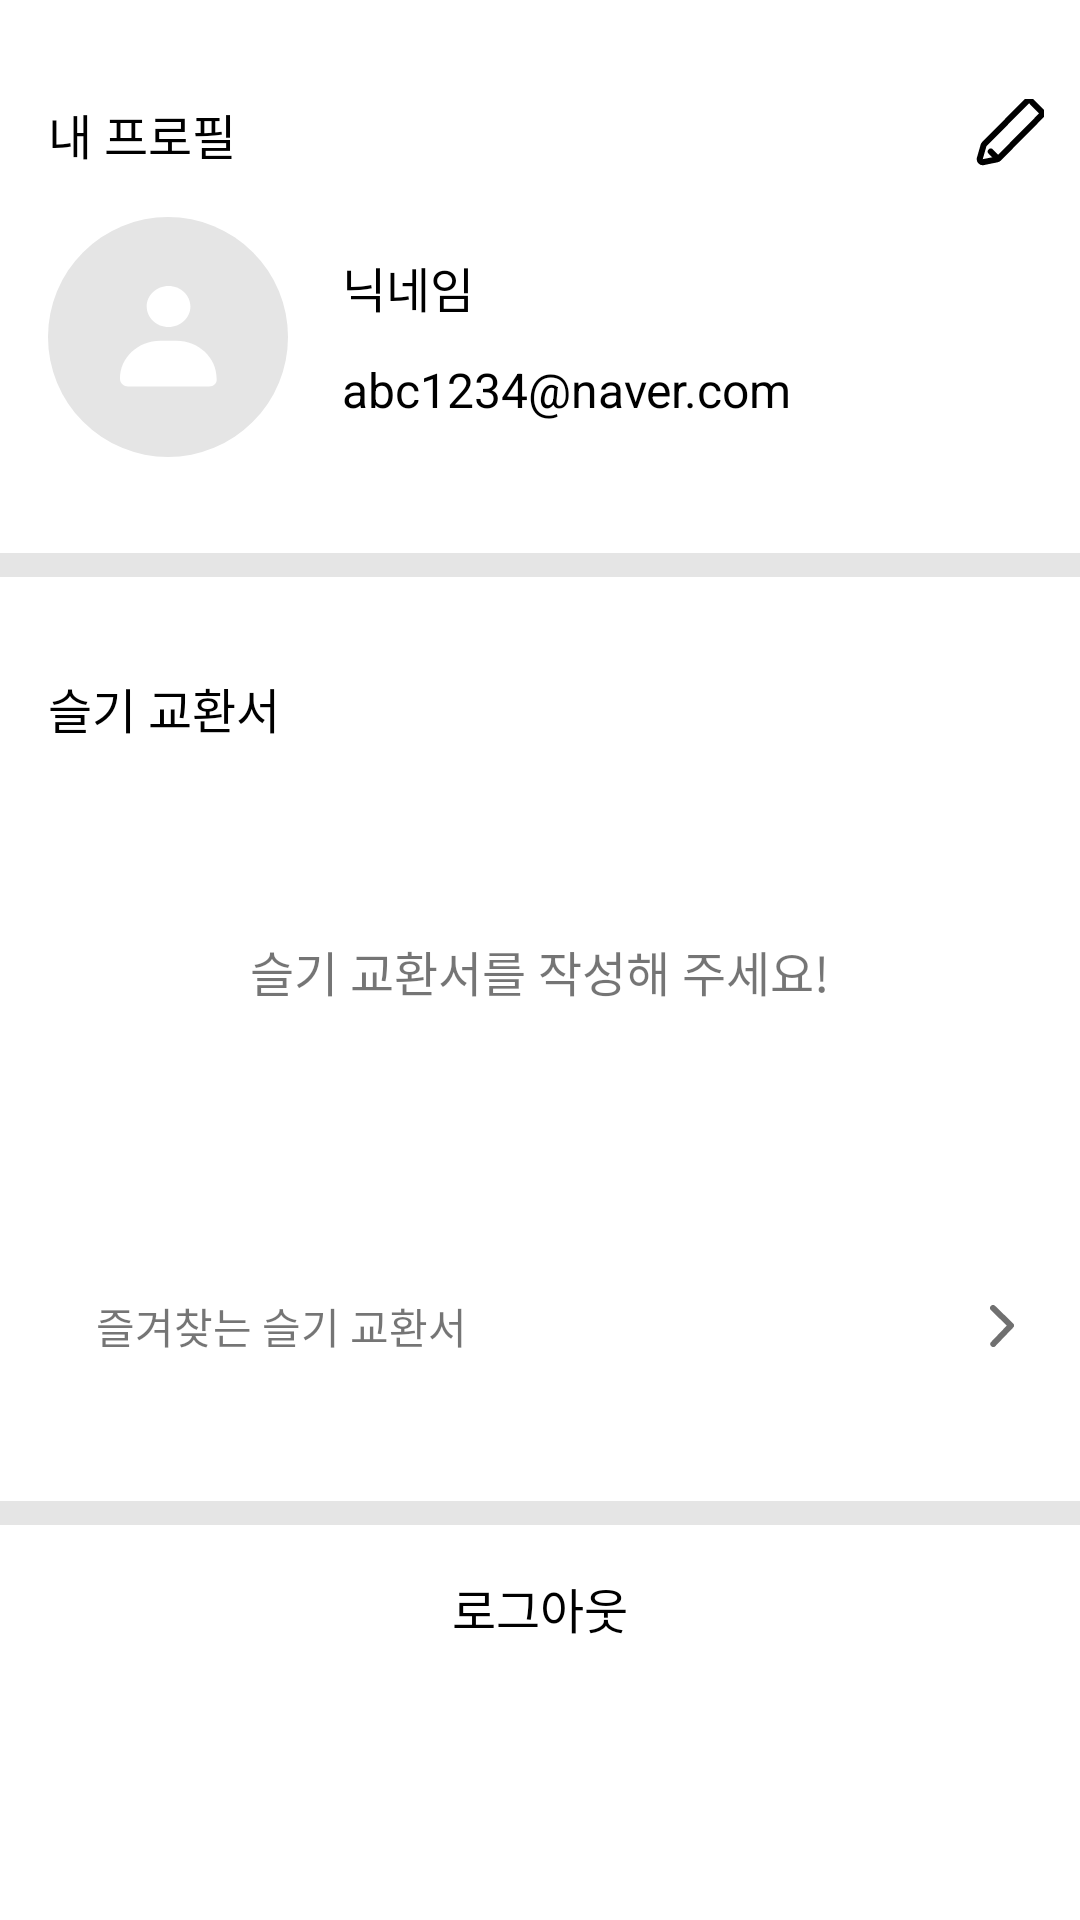

Layout XML and referenced resources for this Android screen:
<!-- AndroidManifest.xml: application theme AppTheme -->
<!-- res/layout/fragment_my_page.xml -->
<?xml version="1.0" encoding="utf-8"?>
<androidx.constraintlayout.widget.ConstraintLayout xmlns:android="http://schemas.android.com/apk/res/android"
    xmlns:app="http://schemas.android.com/apk/res-auto"
    xmlns:tools="http://schemas.android.com/tools"
    android:layout_width="match_parent"
    android:layout_height="match_parent"
    tools:context=".src.main.feed.FeedFragment">

    <ScrollView
        android:layout_width="match_parent"
        android:layout_height="0dp"
        app:layout_constraintBottom_toBottomOf="parent"
        app:layout_constraintTop_toTopOf="parent">

        <androidx.constraintlayout.widget.ConstraintLayout
            android:layout_width="match_parent"
            android:layout_height="wrap_content">

            <TextView
                android:id="@+id/tv_my_profile"
                android:layout_width="wrap_content"
                android:layout_height="wrap_content"
                android:layout_marginStart="16dp"
                android:layout_marginTop="33dp"
                android:text="@string/kr_my_profile"
                android:textColor="@color/black"
                android:textSize="16sp"
                app:layout_constraintStart_toStartOf="parent"
                app:layout_constraintTop_toTopOf="parent" />

            <androidx.constraintlayout.widget.ConstraintLayout
                android:layout_width="wrap_content"
                android:layout_height="wrap_content"
                android:layout_marginTop="23dp"
                android:layout_marginEnd="2dp"
                app:layout_constraintEnd_toEndOf="parent"
                app:layout_constraintTop_toTopOf="parent">

                <ImageView
                    android:layout_width="wrap_content"
                    android:layout_height="wrap_content"
                    android:layout_margin="10dp"
                    android:src="@drawable/ic_write"
                    app:layout_constraintBottom_toBottomOf="parent"
                    app:layout_constraintEnd_toEndOf="parent"
                    app:layout_constraintStart_toStartOf="parent"
                    app:layout_constraintTop_toTopOf="parent" />

            </androidx.constraintlayout.widget.ConstraintLayout>

            <ImageView
                android:id="@+id/iv_profile"
                android:layout_width="wrap_content"
                android:layout_height="wrap_content"
                android:layout_marginTop="16dp"
                android:adjustViewBounds="true"
                android:src="@drawable/ic_img_default_profile"
                app:layout_constraintStart_toStartOf="@+id/tv_my_profile"
                app:layout_constraintTop_toBottomOf="@+id/tv_my_profile"
                app:layout_constraintWidth_max="80dp" />

            <TextView
                android:id="@+id/tv_nickname"
                android:layout_width="wrap_content"
                android:layout_height="wrap_content"
                android:layout_marginStart="18dp"
                android:text="닉네임"
                android:textColor="@color/black"
                android:textSize="16sp"
                app:layout_constraintBottom_toTopOf="@+id/tv_email"
                app:layout_constraintStart_toEndOf="@+id/iv_profile"
                app:layout_constraintTop_toTopOf="@+id/iv_profile" />

            <TextView
                android:id="@+id/tv_email"
                android:layout_width="wrap_content"
                android:layout_height="wrap_content"
                android:text="abc1234@naver.com"
                android:textColor="@color/black"
                android:textSize="16sp"
                app:layout_constraintBottom_toBottomOf="@+id/iv_profile"
                app:layout_constraintStart_toStartOf="@+id/tv_nickname"
                app:layout_constraintTop_toBottomOf="@+id/tv_nickname" />

            <ImageView
                android:id="@+id/iv_thick_separator1"
                android:layout_width="match_parent"
                android:layout_height="8dp"
                android:layout_marginTop="32dp"
                android:src="@drawable/separator_very_light_pink"
                app:layout_constraintTop_toBottomOf="@+id/iv_profile" />

            <TextView
                android:id="@+id/tv_wisdom_exchange"
                android:layout_width="wrap_content"
                android:layout_height="wrap_content"
                android:layout_marginTop="32dp"
                android:text="@string/kr_wisdom_exchange"
                android:textColor="@color/black"
                android:textSize="16sp"
                app:layout_constraintStart_toStartOf="@+id/tv_my_profile"
                app:layout_constraintTop_toBottomOf="@+id/iv_thick_separator1" />

            <androidx.constraintlayout.widget.ConstraintLayout
                android:id="@+id/cl_my_wisdom_exchange"
                android:layout_width="0dp"
                android:layout_height="wrap_content"
                android:layout_marginHorizontal="16dp"
                android:layout_marginTop="16dp"
                android:background="@drawable/rounding_unfilled_warm_grey"
                app:layout_constraintEnd_toEndOf="parent"
                app:layout_constraintHeight_min="120dp"
                app:layout_constraintStart_toStartOf="parent"
                app:layout_constraintTop_toBottomOf="@+id/tv_wisdom_exchange">

                <TextView
                    android:layout_width="wrap_content"
                    android:layout_height="wrap_content"
                    android:text="@string/kr_please_fill_out_the_wisdom_exchange_form"
                    android:textSize="16sp"
                    app:layout_constraintBottom_toBottomOf="parent"
                    app:layout_constraintEnd_toEndOf="parent"
                    app:layout_constraintStart_toStartOf="parent"
                    app:layout_constraintTop_toTopOf="parent" />

            </androidx.constraintlayout.widget.ConstraintLayout>

            <ImageView
                android:id="@+id/iv_separator1"
                android:layout_width="0dp"
                android:layout_height="1dp"
                android:layout_marginTop="32dp"
                android:src="@drawable/separator_warm_grey"
                app:layout_constraintEnd_toEndOf="@+id/cl_my_wisdom_exchange"
                app:layout_constraintStart_toStartOf="@+id/cl_my_wisdom_exchange"
                app:layout_constraintTop_toBottomOf="@+id/cl_my_wisdom_exchange" />

            <androidx.constraintlayout.widget.ConstraintLayout
                android:id="@+id/cl_favorite_wisdom_exchange"
                android:layout_width="0dp"
                android:layout_height="wrap_content"
                android:layout_marginHorizontal="16dp"
                app:layout_constraintEnd_toEndOf="parent"
                app:layout_constraintStart_toStartOf="parent"
                app:layout_constraintTop_toBottomOf="@+id/iv_separator1">

                <TextView
                    android:layout_width="wrap_content"
                    android:layout_height="wrap_content"
                    android:layout_marginVertical="15dp"
                    android:layout_marginStart="16dp"
                    android:text="@string/kr_favorite_wisdom_exchange"
                    app:layout_constraintBottom_toBottomOf="parent"
                    app:layout_constraintStart_toStartOf="parent"
                    app:layout_constraintTop_toTopOf="parent" />

                <ImageView
                    android:layout_width="wrap_content"
                    android:layout_height="wrap_content"
                    android:layout_marginEnd="6dp"
                    android:src="@drawable/ic_chevron_right"
                    app:layout_constraintBottom_toBottomOf="parent"
                    app:layout_constraintEnd_toEndOf="parent"
                    app:layout_constraintTop_toTopOf="parent" />

            </androidx.constraintlayout.widget.ConstraintLayout>

            <ImageView
                android:id="@+id/iv_separator2"
                android:layout_width="0dp"
                android:layout_height="1dp"
                android:src="@drawable/separator_warm_grey"
                app:layout_constraintEnd_toEndOf="@+id/cl_my_wisdom_exchange"
                app:layout_constraintStart_toStartOf="@+id/cl_my_wisdom_exchange"
                app:layout_constraintTop_toBottomOf="@+id/cl_favorite_wisdom_exchange" />

            <ImageView
                android:id="@+id/iv_thick_separator2"
                android:layout_width="match_parent"
                android:layout_height="8dp"
                android:layout_marginTop="32dp"
                android:src="@drawable/separator_very_light_pink"
                app:layout_constraintTop_toBottomOf="@+id/iv_separator2" />

            <androidx.constraintlayout.widget.ConstraintLayout
                android:layout_width="match_parent"
                android:layout_height="wrap_content"
                app:layout_constraintTop_toBottomOf="@+id/iv_thick_separator2">

                <TextView
                    android:layout_width="wrap_content"
                    android:layout_height="wrap_content"
                    android:layout_marginVertical="16dp"
                    android:text="@string/kr_logout"
                    android:textColor="@color/black"
                    android:textSize="16sp"
                    app:layout_constraintBottom_toBottomOf="parent"
                    app:layout_constraintEnd_toEndOf="parent"
                    app:layout_constraintStart_toStartOf="parent"
                    app:layout_constraintTop_toTopOf="parent" />

            </androidx.constraintlayout.widget.ConstraintLayout>

        </androidx.constraintlayout.widget.ConstraintLayout>

    </ScrollView>

</androidx.constraintlayout.widget.ConstraintLayout>
<!-- resources referenced by this layout -->
<resources>
  <color name="black">#000000</color>
  <!-- drawable ic_chevron_right (drawable) -->
  <vector android:autoMirrored="true" android:height="14dp"
      android:viewportHeight="14" android:viewportWidth="8"
      android:width="8dp" xmlns:android="http://schemas.android.com/apk/res/android">
      <path android:fillColor="#00000000"
          android:pathData="M1.095,13L7,6.832 1,1"
          android:strokeColor="#707070" android:strokeLineCap="round"
          android:strokeLineJoin="round" android:strokeWidth="2"/>
  </vector>
  <!-- drawable ic_img_default_profile (drawable) -->
  <vector android:autoMirrored="true" android:height="120dp"
      android:viewportHeight="120" android:viewportWidth="120"
      android:width="120dp" xmlns:android="http://schemas.android.com/apk/res/android">
      <path android:fillColor="#E5E5E5" android:pathData="M60,0L60,0A60,60 0,0 1,120 60L120,60A60,60 0,0 1,60 120L60,120A60,60 0,0 1,0 60L0,60A60,60 0,0 1,60 0z"/>
      <path android:fillColor="#fff" android:pathData="M60.286,55.044c6.035,0 10.928,-4.6 10.928,-10.272 0,-5.673 -4.893,-10.272 -10.928,-10.272 -6.036,0 -10.929,4.599 -10.929,10.272s4.893,10.272 10.929,10.272zM80.443,84.717H40.129c-2.186,0 -4.129,-1.597 -4.129,-3.88 0,-10.5 8.986,-18.946 20.157,-18.946h8.014c11.172,0 20.158,8.446 20.158,18.946 0.242,2.283 -1.458,3.88 -3.886,3.88z"/>
  </vector>
  <!-- drawable ic_write (drawable) -->
  <vector android:autoMirrored="true" android:height="24dp"
      android:viewportHeight="24" android:viewportWidth="24"
      android:width="24dp" xmlns:android="http://schemas.android.com/apk/res/android">
      <group>
          <clip-path android:pathData="M0,0H24V24H0z"/>
          <path android:fillColor="#00000000"
              android:pathData="M3.765,21.051l4.6,-0.938c0.193,-0.039 0.369,-0.134 0.507,-0.274L23.058,5.51c0.389,-0.393 0.389,-1.03 0,-1.422L19.713,0.711c-0.389,-0.393 -1.019,-0.393 -1.407,0L4.089,15.07c-0.119,0.12 -0.206,0.269 -0.252,0.432l-1.225,4.286c-0.207,0.724 0.42,1.413 1.153,1.263z"
              android:strokeColor="#000" android:strokeWidth="2"/>
          <path android:fillColor="#00000000"
              android:pathData="M8.008,19.2913L6.2469,17.5126"
              android:strokeColor="#000" android:strokeLineCap="round"
              android:strokeLineJoin="round" android:strokeWidth="2"/>
      </group>
  </vector>
  <!-- drawable separator_very_light_pink (drawable) -->
  <?xml version="1.0" encoding="utf-8"?>
  <shape xmlns:android="http://schemas.android.com/apk/res/android">
      <solid android:color="@color/very_light_pink" />
  </shape>
  <string name="kr_favorite_wisdom_exchange">즐겨찾는 슬기 교환서</string>
  <string name="kr_logout">로그아웃</string>
  <string name="kr_my_profile">내 프로필</string>
  <string name="kr_please_fill_out_the_wisdom_exchange_form">슬기 교환서를 작성해 주세요!</string>
  <string name="kr_wisdom_exchange">슬기 교환서</string>
  <style name="AppTheme" parent="Theme.MaterialComponents.DayNight.NoActionBar">
          <item name="colorPrimary">@color/color_primary</item>
          <item name="colorPrimaryDark">@color/color_primary_dark</item>
          <item name="colorAccent">@color/color_accent</item>
  
          <item name="boxBackgroundColor">@android:color/transparent</item>
          <item name="backgroundTint">@android:color/transparent</item>
  
          <item name="hintTextColor">@color/color_primary</item>
          <item name="android:statusBarColor">@color/status_bar_color</item>
      </style>
  <color name="very_light_pink">#e5e5e5</color>
  <color name="color_primary">#0dddd8</color>
  <color name="color_primary_dark">#3700B3</color>
  <color name="color_accent">#b834fe</color>
  <color name="status_bar_color">#4D000000</color>
</resources>
